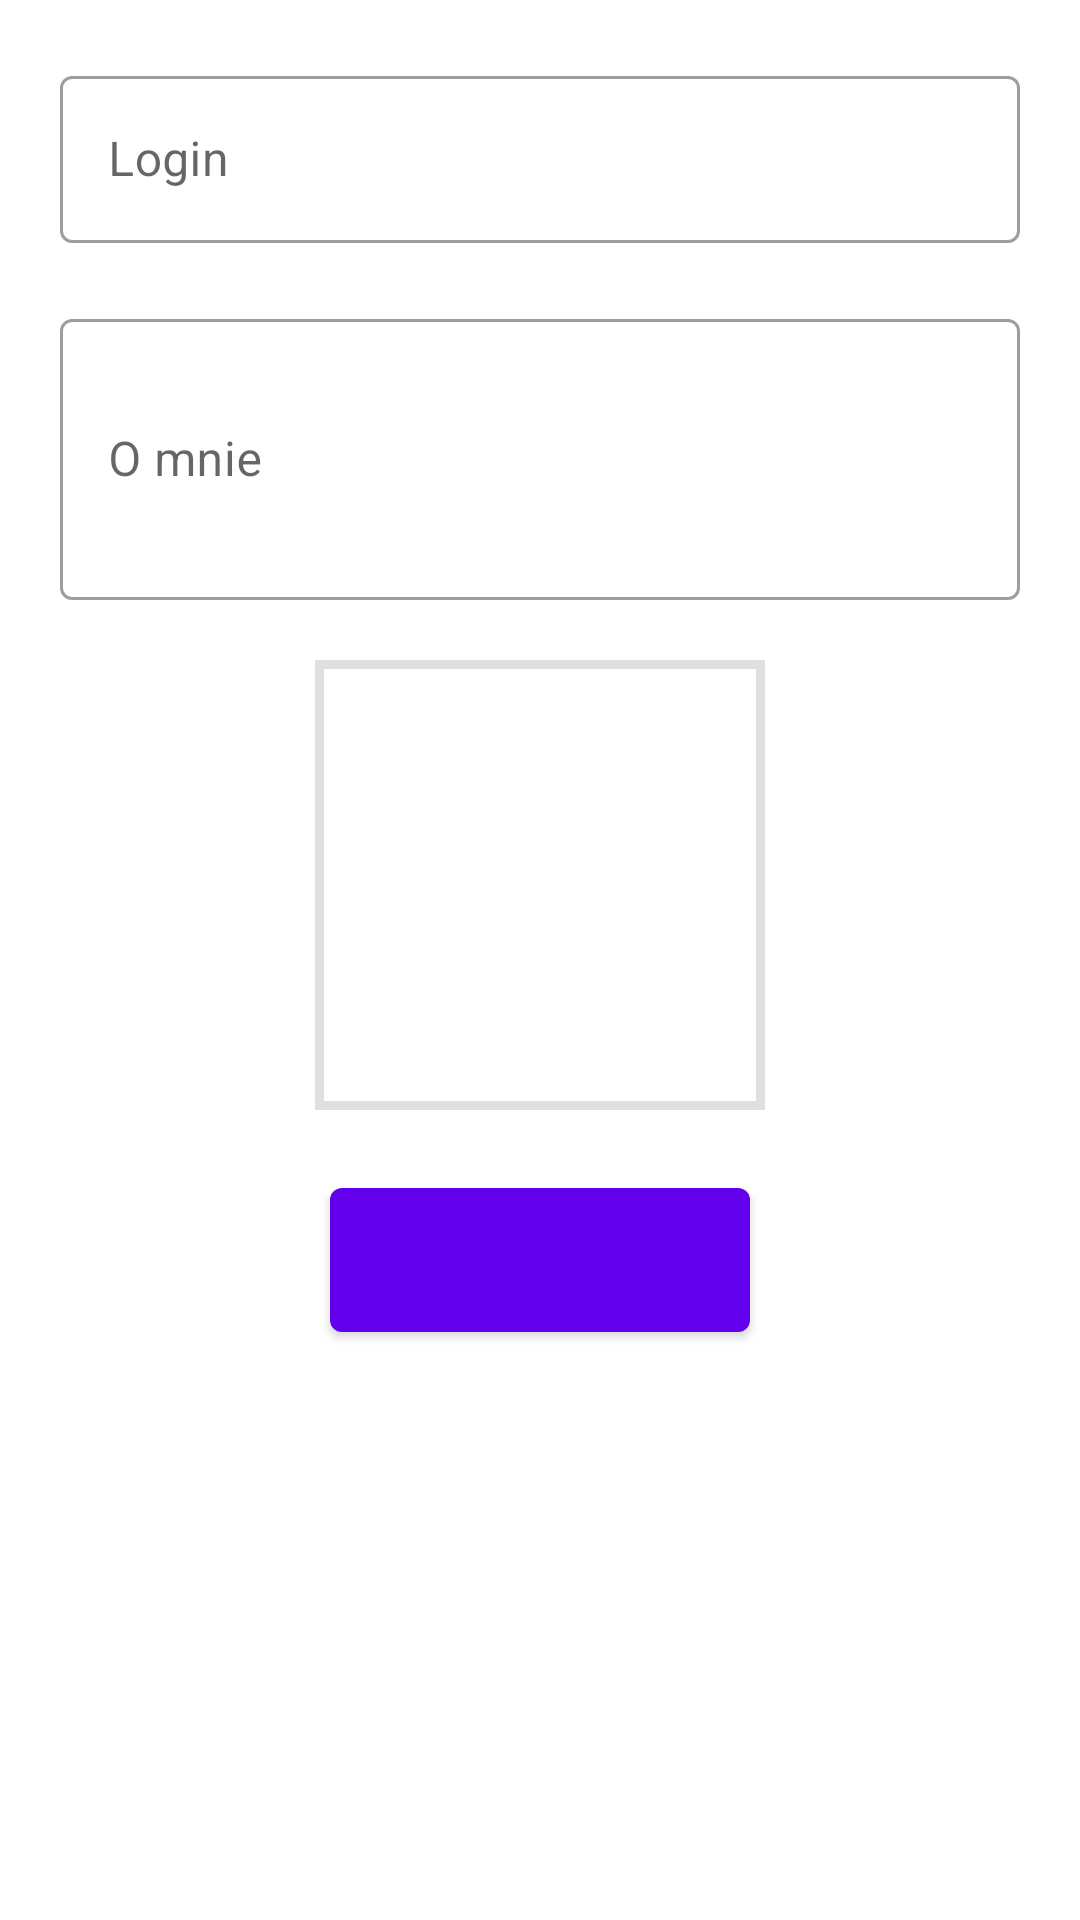

Here is an Android app screen rendered from its layout file. Give the layout XML and the strings, colors and styles it references.
<!-- AndroidManifest.xml: application theme Theme.MaterialComponents.Light.NoActionBar -->
<!-- res/layout/activity_user_information.xml -->
<?xml version="1.0" encoding="utf-8"?>
<androidx.constraintlayout.widget.ConstraintLayout xmlns:android="http://schemas.android.com/apk/res/android"
    xmlns:app="http://schemas.android.com/apk/res-auto"
    xmlns:tools="http://schemas.android.com/tools"
    android:layout_width="match_parent"
    android:layout_height="match_parent"
    tools:context=".Activities.UserInformationActivity">
    <LinearLayout
        android:layout_width="match_parent"
        android:layout_height="match_parent"
        android:orientation="vertical">

        
        <com.google.android.material.textfield.TextInputLayout

            style="@style/Widget.MaterialComponents.TextInputLayout.OutlinedBox"
            android:layout_marginLeft="20dp"
            android:layout_marginRight="20dp"
            android:layout_marginTop="20dp"
            android:hint="Login"
            android:layout_width="match_parent"
            android:layout_height="wrap_content">

            <com.google.android.material.textfield.TextInputEditText
                android:id="@+id/login_textfield"
                android:layout_width="match_parent"
                android:layout_height="wrap_content"
                android:singleLine="true"/>
        </com.google.android.material.textfield.TextInputLayout>

        <com.google.android.material.textfield.TextInputLayout
            android:id="@+id/textField"
            style="@style/Widget.MaterialComponents.TextInputLayout.OutlinedBox"
            android:layout_marginLeft="20dp"
            android:layout_marginRight="20dp"
            android:layout_marginTop="20dp"
            android:hint="O mnie"
            android:layout_width="match_parent"
            android:layout_height="wrap_content">

            <com.google.android.material.textfield.TextInputEditText
                android:id="@+id/aboutMe_textfield"
                android:layout_width="match_parent"
                android:layout_height="wrap_content"
                android:lines="3"/>
        </com.google.android.material.textfield.TextInputLayout>

        <com.google.android.material.imageview.ShapeableImageView
            android:id="@+id/user_image"
            android:layout_width="150dp"
            android:layout_height="150dp"
            android:layout_marginTop="20dp"
            android:scaleType="fitXY"
            app:strokeWidth="6dp"

            android:layout_gravity="center_horizontal"
            android:clipToOutline="true"
            app:contentPadding="10dp"
            >

        </com.google.android.material.imageview.ShapeableImageView>

        <com.google.android.material.button.MaterialButton
           android:id="@+id/save_button"
            android:layout_width="140dp"
            android:layout_height="60dp"
            android:layout_marginTop="20dp"
            android:layout_gravity="center_horizontal">

        </com.google.android.material.button.MaterialButton>

    </LinearLayout>

</androidx.constraintlayout.widget.ConstraintLayout>
<!-- resources referenced by this layout -->
<resources>

</resources>
